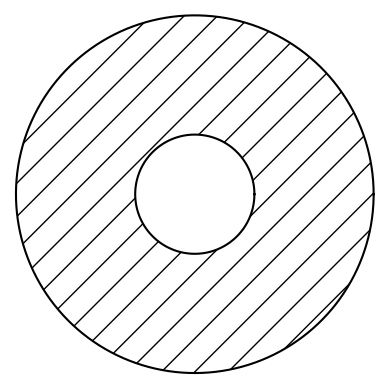

Write the Python code that produced this figure.
# -*- coding: utf-8 -*-
"""
Created on Mon Jan  8 17:09:45 2024

[redacted]
"""

import matplotlib.pyplot as plt
import numpy as np
import matplotlib.patches as patches


"""Draw"""
fig = plt.figure(dpi=200)
ax = fig.add_subplot(projection='polar')
#plt.axis('off')
theta = np.deg2rad(np.linspace(0,360,1000))
r = [6 for e in theta]
r2 = [2 for e in theta]

plt.polar(theta,r,'k')
plt.polar(theta,r2,'k')
#plt.annotate(text='', xy=(0.8,0), xytext=(1,0), arrowprops=dict(arrowstyle='<->'))
"""arr1 = plt.arrow(0, 0.7, 0, 0.3, alpha = 1, width = 0.001,
                 edgecolor = 'black', facecolor = 'black',linestyle='-', lw = 1, zorder = 0.1)"""
plt.fill_between(theta, r, r2, hatch='/',alpha=0, linestyle='--')
plt.axis('off')